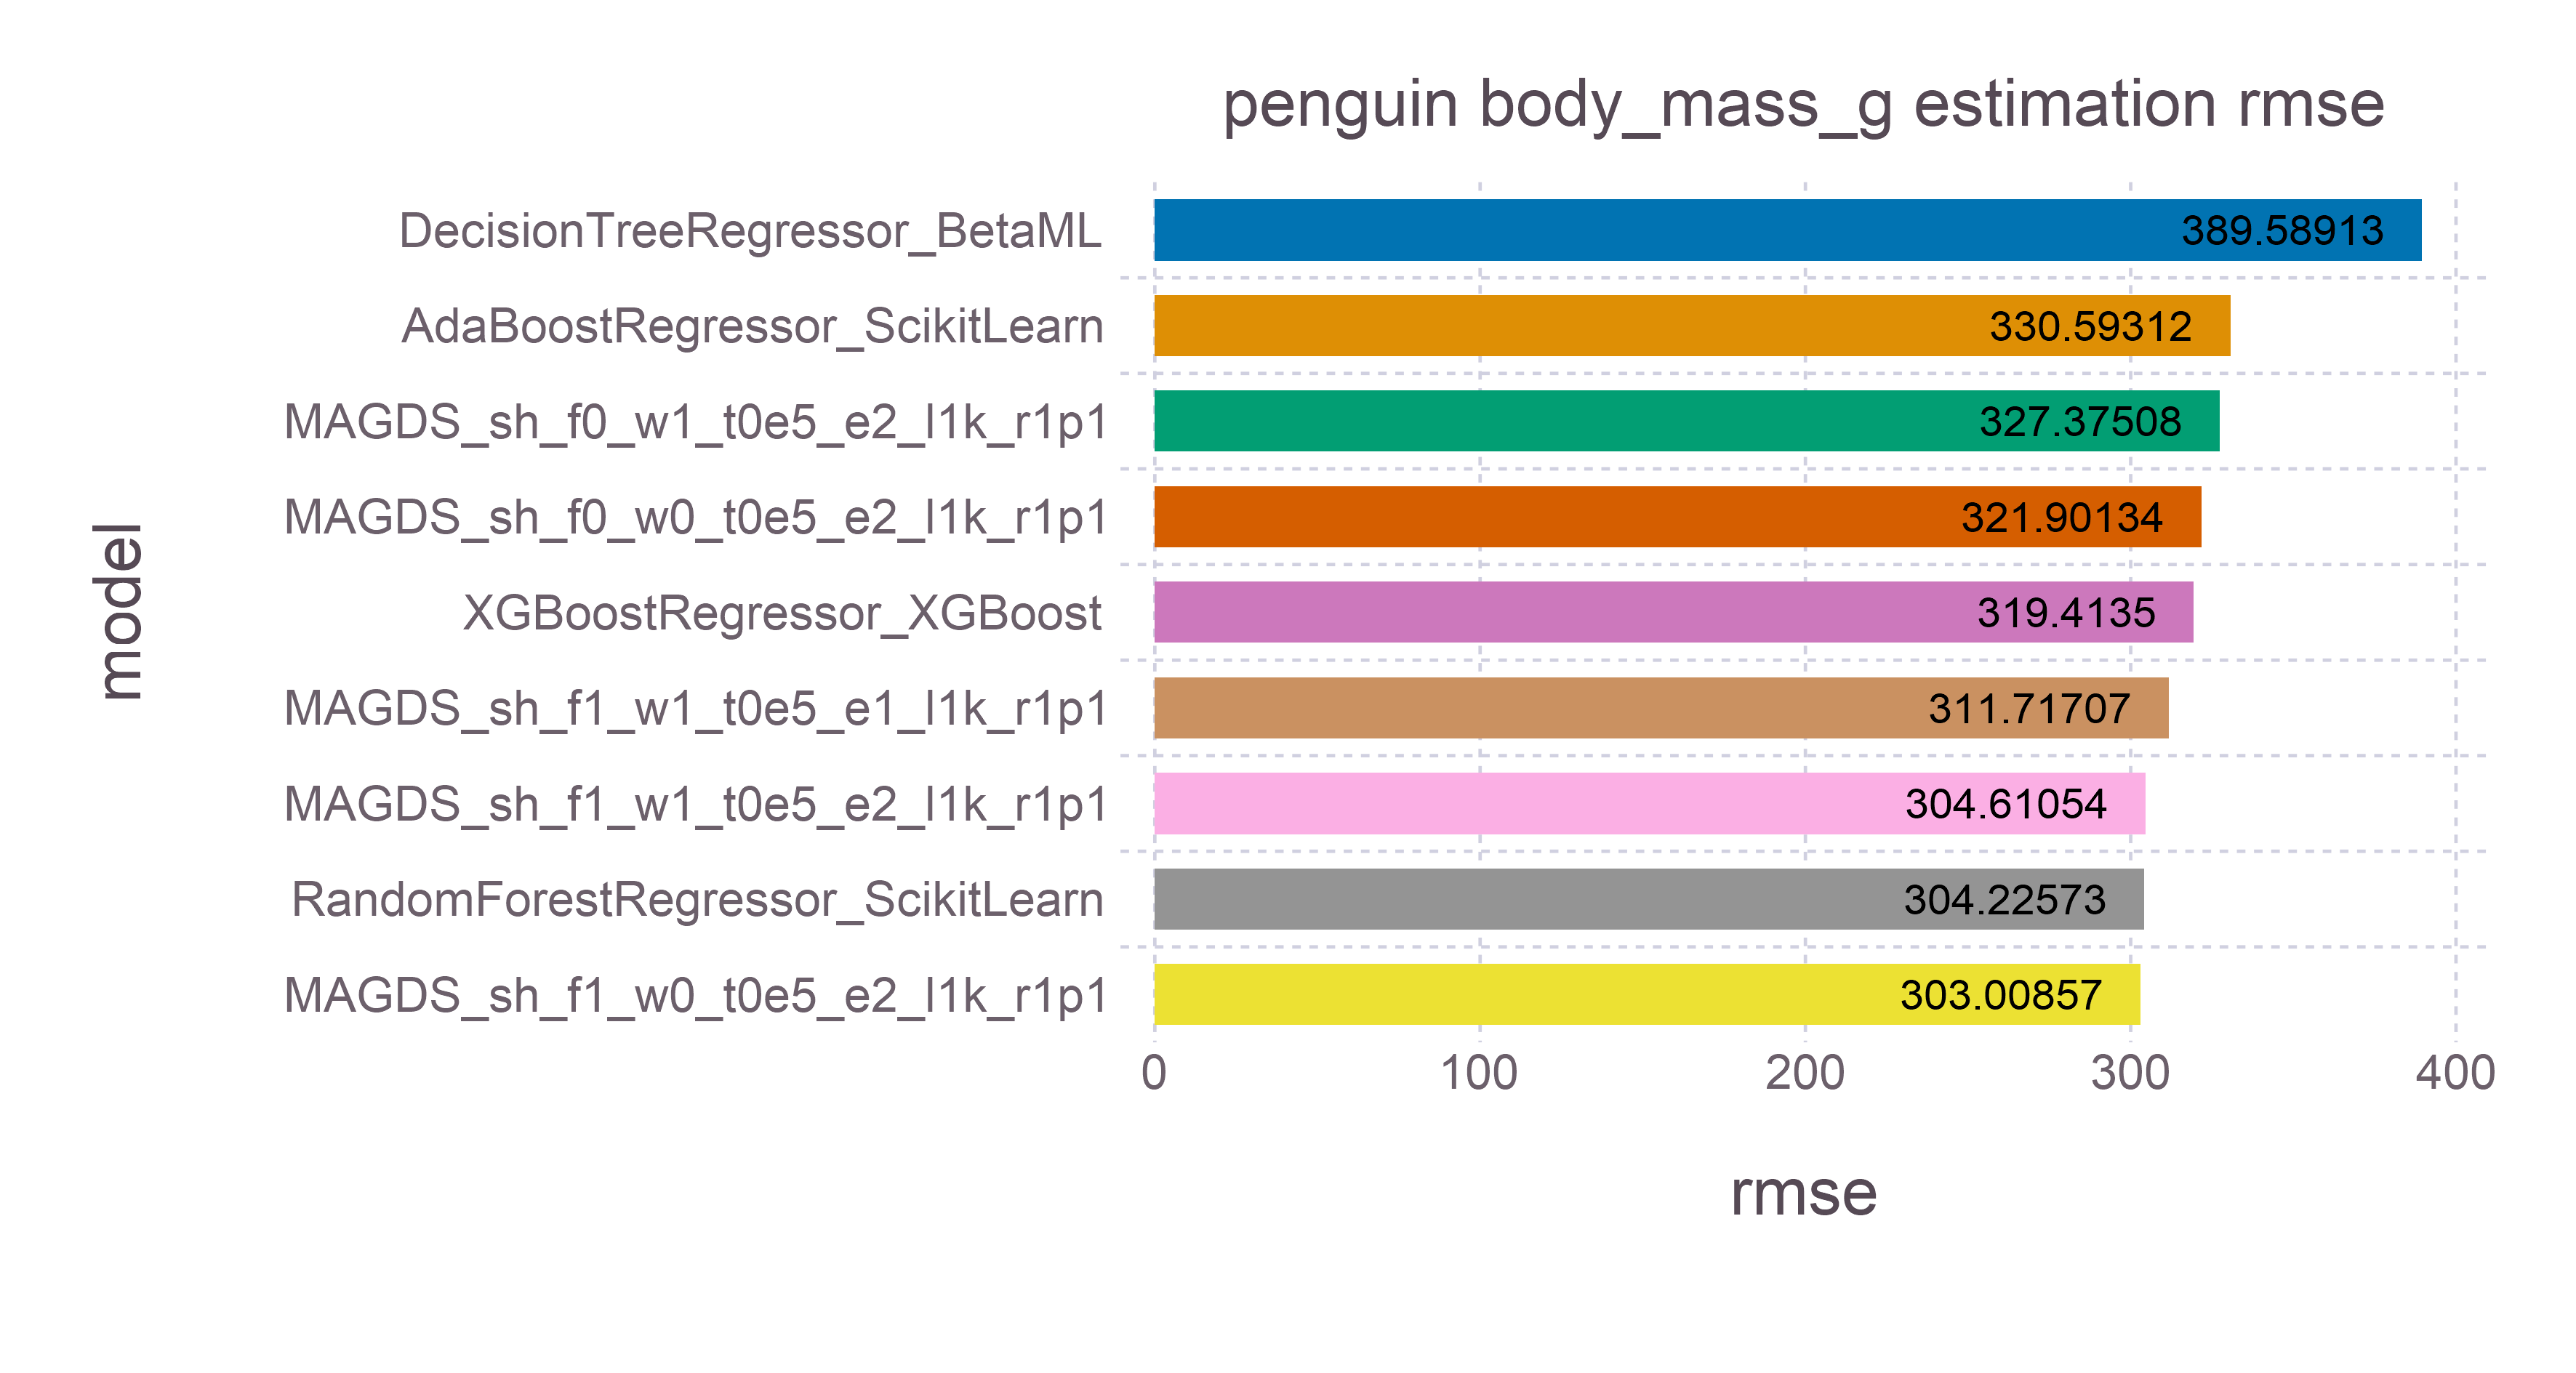

The file beside this chart, header and first rows:
model, rmse, time, memory
DecisionTreeRegressor_BetaML, 389.6, 0.007889, 6055952
AdaBoostRegressor_ScikitLearn, 330.6, 0.05211, 225904
MAGDS_sh_f0_w1_t0e5_e2_l1k_r1p1, 327.4, 0.008839, 4360
MAGDS_sh_f0_w0_t0e5_e2_l1k_r1p1, 321.9, 0.008015, 4360
XGBoostRegressor_XGBoost, 319.4, 0.04064, 284640
MAGDS_sh_f1_w1_t0e5_e1_l1k_r1p1, 311.7, 0.0147, 4360
MAGDS_sh_f1_w1_t0e5_e2_l1k_r1p1, 304.6, 0.01921, 4360
RandomForestRegressor_ScikitLearn, 304.2, 0.1332, 231144
MAGDS_sh_f1_w0_t0e5_e2_l1k_r1p1, 303, 0.01508, 4360
